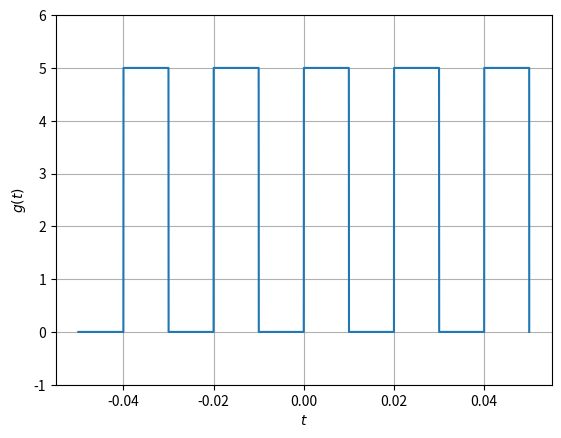

This chart was generated by the following Python code:
import numpy as np
from scipy import signal
import matplotlib.pyplot as plt

# Wave Amplitude
A = 5
# Wave Period
T = 0.02
# Time Samples
t = np.linspace(-2.5 * T, 2.5 * T, 10000)  # Corrected the number of samples to 10000

# Plot wave
plt.plot(t, A / 2 * (1 + signal.square(2 * np.pi * t / T)))
plt.ylim(-1, 6)
plt.grid()
plt.xlabel('$t$')
plt.ylabel('$g(t)$')

# Save figure # Cth

plt.savefig('clg.png')


plt.show()
